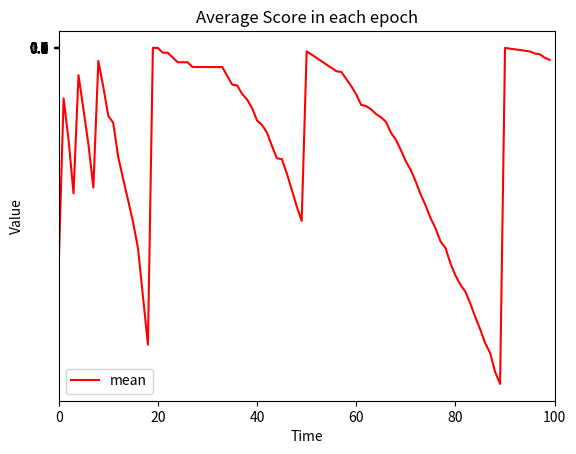
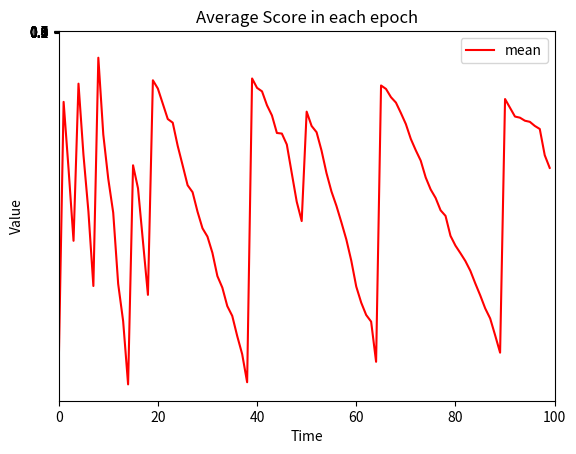
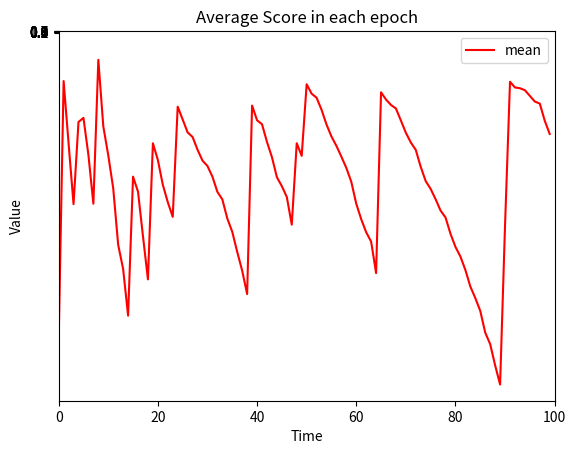
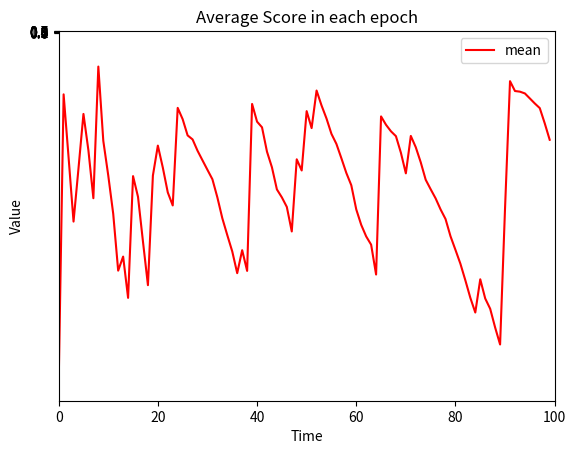
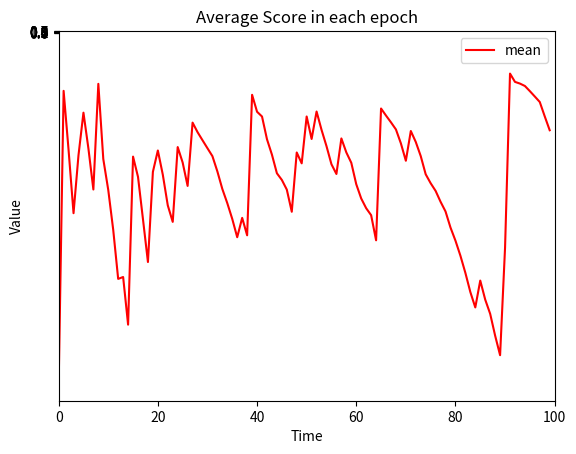
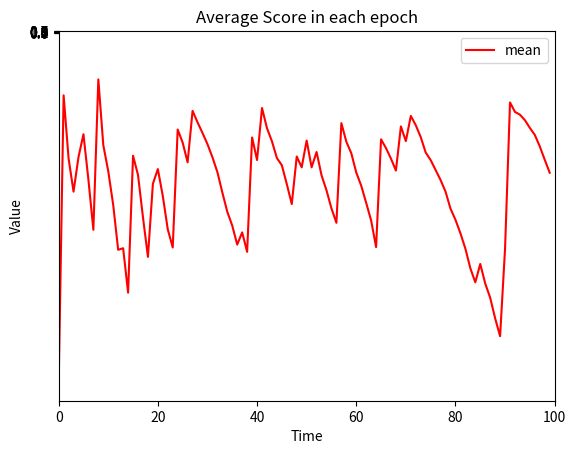
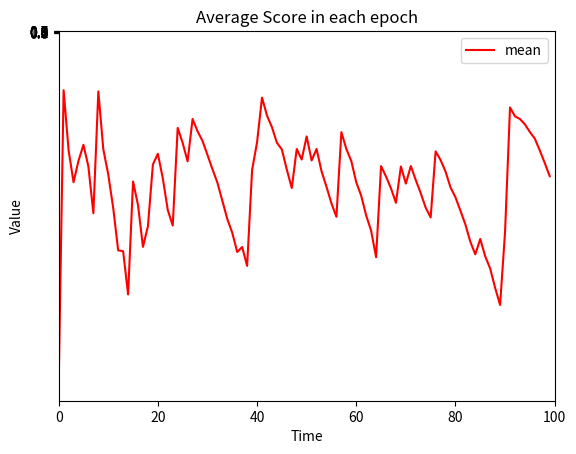
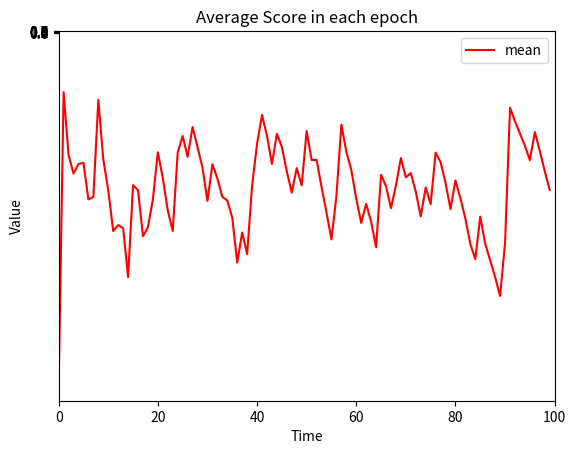
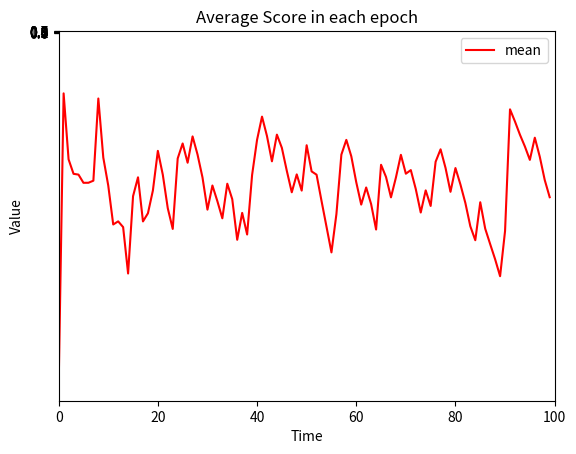
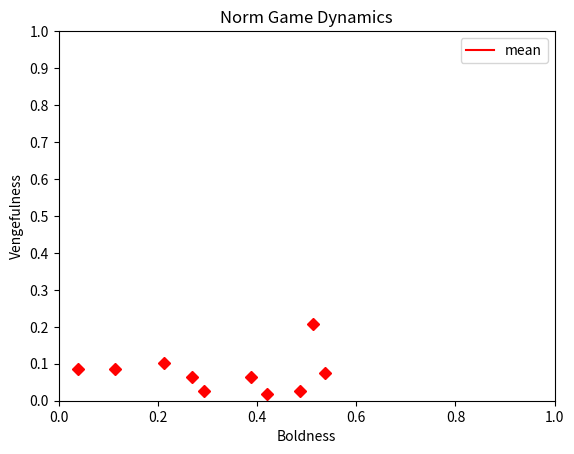
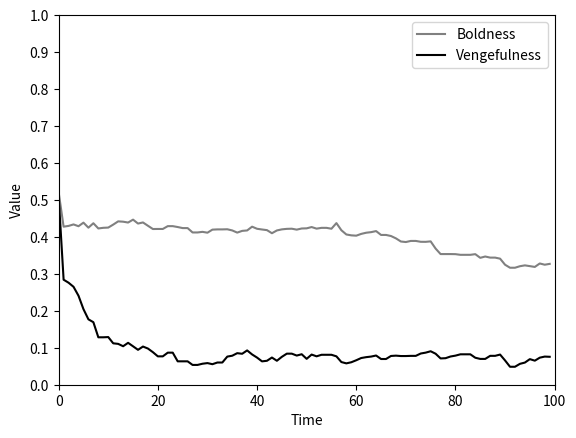
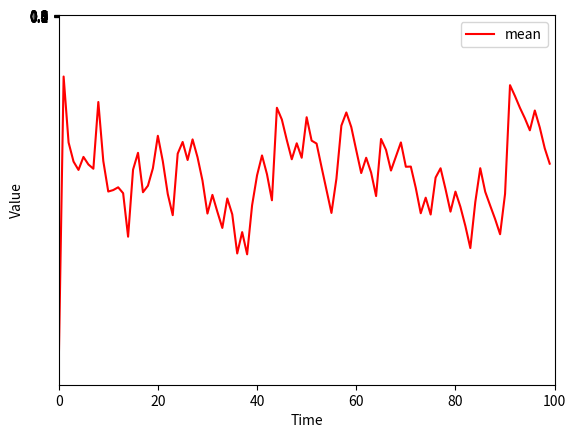

Recreate these plots in Python, in order.
from random import uniform, randint
import matplotlib.pyplot as plt
import random
import datetime
import numpy as np

random.seed(2)
class Toplogic():
    def __init__(self, Age, Industry):
        self.Age = Age
        self.Industry = Industry

class Agent():

    def __init__(self, S, B, V, Neighbors):
        self.Score = S
        self.Boldness = B
        self.Vengefulness = V
        self.Neighbors = Neighbors

def Find_Neighbors(NumAgent):
    Network = []
    # 初始NumAgent人口，每个agent有一个随机的boldness和vengefulness
    for i in range( 0, NumAgent):

        # 假设研究20-70岁的工作者
        Age = randint(20, 70)
        Age_Group = int((Age - 20) / 10)

        # 假设有5个职业(计算机，医生，律师，教师，农民)
        Industry = randint(0, 4)

        Network.append(Toplogic(Age, Industry))
    return Network

def Generate_agent(Network):
    Agents = []
    Neighbors = []
    for i in range(len(Network)):
        Bold = randint( 0, 7 )
        Prob_Bold = Bold / 7

        Veng = randint( 0, 7 )
        Prob_Veng = Veng / 7

        for j in range(len(Network)):
            if Network[j].Age == Network[i].Age or Network[j].Industry == Network[i].Industry:
                Neighbors.append( Network[i] )
        Agents.append(Agent(0, Prob_Bold, Prob_Veng, Neighbors))
    return Agents

# print agents' feature
def Agent_print(j, Agents):
    print("Score: " + str(Agents[j].Score))
    print("Boldness: " + str(Agents[j].Boldness))
    print("Vengefulness: " + str(Agents[j].Vengefulness))
    print("Neighbors: " + str(Agents[j].Neighbors))

# Norm Game
def Norm_Game(Agents):
    # 遍历整个Agent的list
    for u in range(len(Agents)):
        # 随机为score赋值
        s = random.uniform(0, 1)
        # Boldness是天生的
        b = Agents[u].Boldness
        if s < b:
            Agents[u].Score += 3
            for y in range(len(Agents)):
                if y != u and Agents[y].Neighbors == Agents[u].Neighbors:
                    Agents[y].Score += -1
                    if s < Agents[y].Vengefulness:
                        Agents[u].Score += -9
                        Agents[y].Score += -2
    return Agents

def Iteration(Agents, epoch):
    # Initiate the parameter
    next_Agents = []

    Scores = []
    Boldness = []
    Vengefulness = []
    Neighbors = []
    # 迭代100次
    print("运行迭代中...")
    for y in range(0, epoch):

        next_Agents = Norm_Game(Agents)

        Scores.append([u.Score for u in next_Agents])
        # print "i: " + str(y) + " Scores: ", Scores
        Boldness.append([u.Boldness for u in next_Agents])
        Vengefulness.append([u.Vengefulness for u in next_Agents])
        Neighbors.append([u.Neighbors for u in next_Agents])
        # 找到分数的平均值及其标准偏差
        M = np.mean(Scores[0])
        print("mean:", str(M))
        std_deviation = np.std(Scores[0])
        print("std_deviation:", str(std_deviation))

        # Norm happens here!
        new_agents = []  # create new agents list
        abondoned_agent = []
        for i in range(len(Agents)):
            # StandardScaler: 所有数据都聚集在0附近，方差为1
            scaler = (next_Agents[i].Score - M) / std_deviation
            if scaler >= 1:
                new_agents.append(Agent(0, next_Agents[i].Boldness, next_Agents[i].Vengefulness, next_Agents[i].Neighbors))
                new_agents.append(Agent(0, next_Agents[i].Boldness, next_Agents[i].Vengefulness, next_Agents[i].Neighbors))
            elif scaler * std_deviation > 0 and scaler < 1:
                new_agents.append(Agent(0, next_Agents[i].Boldness, next_Agents[i].Vengefulness, next_Agents[i].Neighbors))
            else:
                abondoned_agent.append(Agent(0, next_Agents[i].Boldness, next_Agents[i].Vengefulness, next_Agents[i].Neighbors))
        # refresh the Agents list
        if len(new_agents) <= NumAgent:
            Agents = new_agents
            Num_rest_Agents = NumAgent - len(Agents)
            # randomly create the rest of the Agents
            nn = Find_Neighbors(Num_rest_Agents)
            Generate_agent(nn)
        else:
            # if the Agents' size is out of the len(Agents), cut off the last the Agents' list
            next_Agents = new_agents[:NumAgent]

        Mutation(Agents)
    return Scores, Boldness, Vengefulness, Neighbors, next_Agents

def Mutation(Agents):
    # 突变
    for i in range(len(Agents)):
        mutation = uniform(0, 1)
        if mutation < 0.01:
            Bold = randint( 0, 7 )
            Prob_Bold = Bold / 7

            Veng = randint( 0, 7 )
            Prob_Veng = Veng / 7

            Agents[i].Boldness = Prob_Bold
            Agents[i].Vengefulness = Prob_Veng

# 模型参数
NumExp = 10
epoch = 100
NumAgent = 25

#################
X = []
Y = []
Z = []
U = []
Boldness_end = []
Vengefulness_end = []

# 这是一个循环
for i in range(NumExp):
    print("这是第" + str(i) + "轮")
    # 1. Find Neighbors
    Network = Find_Neighbors(NumAgent)
    # 1+. Generate agent
    Agents = Generate_agent(Network)
    # 2. Print Agents
    for j in range(len(Agents)):
        Agent_print(j, Agents)
    # 3. Norm Game
    Agents = Norm_Game(Agents)
    # 4. Iteration
    Scores, Boldness_1, Vengefulness_1, Neighbors, Agents = Iteration(Agents, epoch)
    # 读取最后一次迭代后的Agent的Boldness和Vengefulness
    Boldness_end.append(Boldness_1[len(Boldness_1)-1])
    Vengefulness_end.append(Vengefulness_1[len(Vengefulness_1)-1])
    # for i in range(len(x)):
    #     print "i: " + str(i) + " x: " + str(x[i])
    x = [np.mean(u) for u in Scores]
    y = [np.mean(u) for u in Boldness_1]
    z = [np.mean(u) for u in Vengefulness_1]
    # u = [np.mean(u) for u in Agents]
    X.append(x)
    Y.append(y)
    Z.append(z)
    # U.append(u)

    x = []
    for i in range( epoch ):
        gen = [e[i] for e in X]
        x.append( np.mean( gen ) )
    fig, ax = plt.subplots()
    ax.plot( x, color='red', label='mean' )
    plt.title("Average Score in each epoch")
    plt.xlabel( "Time" )
    plt.ylabel( "Value" )
    plt.legend()
    plt.yticks( [0, 0.1, 0.2, 0.3, 0.4, 0.5, 0.6, 0.7, 0.8, 0.9, 1] )
    plt.xlim( [0.0, epoch] )
    plt.savefig( "Norm Game" )
    plt.show()

# Axelrod 基本图
plt.xlabel("Boldness")
plt.ylabel("Vengefulness")
plt.title('Norm Game Dynamics')
plt.ylim([0.0, 1.0])
plt.xlim([0.0, 1.0])
plt.plot([np.mean(u) for u in Vengefulness_end], [np.mean(u) for u in Boldness_end], 'D', color='red')
plt.savefig("Norm_Game_Dynamics.png")
plt.show()

# 找到平均值
x = []
for i in range(epoch):
    gen = [e[i] for e in X]
    x.append(np.mean(gen))

y = []
for i in range(epoch):
    gen = [e[i] for e in Y]
    y.append( np.mean( gen ) )

z = []
for i in range(epoch):
    gen = [e[i] for e in Z]
    z.append(np.mean(gen))

u = []
for i in range(epoch):
    gen = [e[i] for e in U]
    u.append(np.mean(gen))

# 画图
fig, ax = plt.subplots()

ax.plot(z, color='grey', label='Boldness')
ax.plot(y, color='black', label='Vengefulness')

plt.xlabel("Time")
plt.ylabel("Value")
plt.legend()
plt.ylim([0.0, 1.0])
plt.yticks([0,0.1,0.2,0.3,0.4,0.5,0.6,0.7,0.8,0.9,1])
plt.xlim([0.0, epoch])
plt.savefig("Norm Game")
plt.show()

fig, ax = plt.subplots()
ax.plot(x, color='red', label='mean')

plt.xlabel("Time")
plt.ylabel("Value")
plt.legend()
plt.yticks([0,0.1,0.2,0.3,0.4,0.5,0.6,0.7,0.8,0.9,1])
plt.xlim([0.0, epoch])
plt.savefig("Norm Game")
plt.show()

print("画图中。。。")
